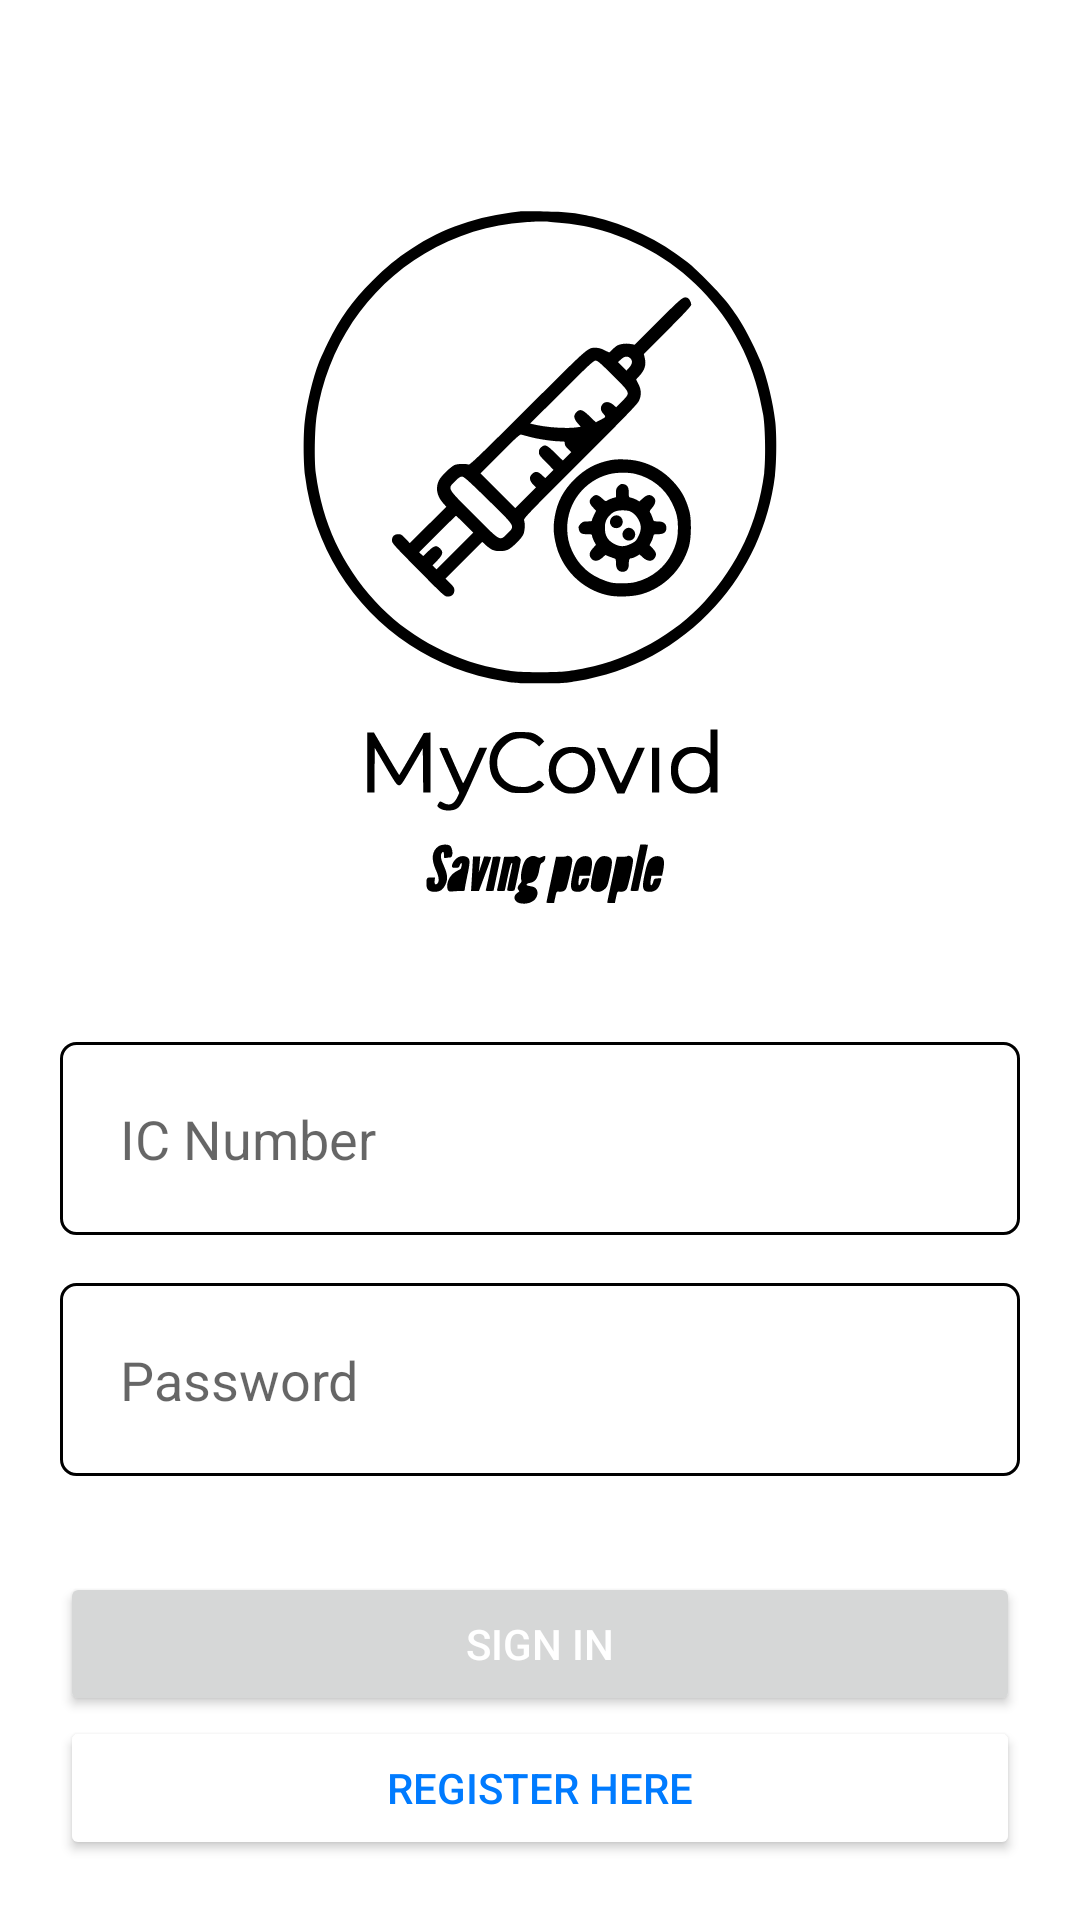

The Android layout XML behind this screen, and the referenced resources:
<!-- AndroidManifest.xml: application theme Theme.MyCovid.NoActionBar -->
<!-- res/layout/fragment_login.xml -->
<?xml version="1.0" encoding="utf-8"?>
<androidx.constraintlayout.widget.ConstraintLayout xmlns:android="http://schemas.android.com/apk/res/android"
    xmlns:app="http://schemas.android.com/apk/res-auto"
    xmlns:tools="http://schemas.android.com/tools"
    android:layout_width="match_parent"
    android:layout_height="match_parent"
    android:padding="20dp">

    <EditText
        android:id="@+id/ICNum_TextBox"
        android:layout_width="match_parent"
        android:layout_height="wrap_content"
        android:layout_marginBottom="16dp"
        android:background="@drawable/textview_border"
        android:editable="false"
        android:hint="IC Number"
        android:inputType="phone"
        android:minHeight="48dp"
        android:padding="20dp"
        android:singleLine="true"
        app:layout_constraintBottom_toTopOf="@+id/password_textbox"
        app:layout_constraintStart_toStartOf="parent" />

    <EditText
        android:id="@+id/password_textbox"
        android:layout_width="0dp"
        android:layout_height="wrap_content"
        android:layout_marginBottom="32dp"
        android:background="@drawable/textview_border"
        android:ems="10"
        android:hint="Password"
        android:inputType="textPassword"
        android:minHeight="48dp"
        android:padding="20dp"
        app:layout_constraintBottom_toTopOf="@+id/btn_login"
        app:layout_constraintEnd_toEndOf="parent"
        app:layout_constraintStart_toStartOf="parent"
        tools:ignore="SpeakableTextPresentCheck" />

    <Button
        android:id="@+id/btn_login"
        android:layout_width="match_parent"
        android:layout_height="wrap_content"
        android:text="Sign In"
        android:textColor="#FFFFFF"
        app:layout_constraintBottom_toTopOf="@+id/btn_register"
        app:layout_constraintEnd_toEndOf="parent"
        app:layout_constraintStart_toStartOf="parent" />

    <Button
        android:id="@+id/btn_register"
        android:layout_width="match_parent"
        android:layout_height="wrap_content"
        android:backgroundTint="#FFFFFF"

        android:text="Register Here"
        android:textColor="?colorPrimary"
        app:layout_constraintBottom_toBottomOf="parent"
        app:layout_constraintEnd_toEndOf="parent"
        app:layout_constraintStart_toStartOf="parent"
        tools:ignore="TextContrastCheck" />

    <ImageView
        android:id="@+id/imageView2"
        android:layout_width="wrap_content"
        android:layout_height="282dp"
        android:scaleType="centerCrop"
        app:layout_constraintBottom_toTopOf="@+id/ICNum_TextBox"
        app:layout_constraintEnd_toEndOf="parent"
        app:layout_constraintStart_toStartOf="parent"
        app:layout_constraintTop_toTopOf="parent"
        app:srcCompat="@drawable/ic_mycovid_logos_black"
        app:tint="?itemTextColor" />

</androidx.constraintlayout.widget.ConstraintLayout>
<!-- resources referenced by this layout -->
<resources>
  <!-- drawable ic_mycovid_logos_black: vector/xml drawable (drawable, 13408 chars, omitted) -->
  <!-- drawable textview_border (drawable) -->
  <?xml version="1.0" encoding="utf-8"?>
  <shape xmlns:android="http://schemas.android.com/apk/res/android"
      android:shape="rectangle">
  
      <stroke
          android:width="1dp"
          android:color="?itemTextColor"
          />
      <corners android:radius="5dp" />
  </shape>
  <style name="Theme.MyCovid.NoActionBar">
          <item name="windowActionBar">false</item>
          <item name="windowNoTitle">true</item>
      </style>
</resources>
